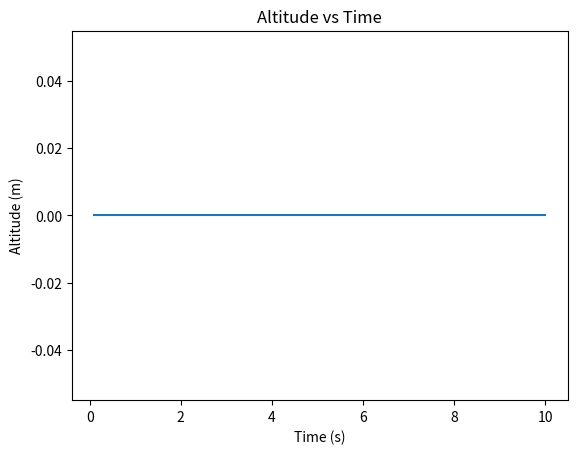

Reproduce this figure in Python.
import matplotlib.pyplot as plt

# Variables: 
# time = time (s)
# altitude = height (m)
# velocity = velocity (m/s)
# mass = mass (g)
# thrust = thrust (kN)
# gravity = gravitational acceleration (m/s^2)
# dt = amount of time per step (s)


time = 0
altitude = 0
velocity = 0
mass = 10
thrust = 10
gravity = 9.81
dt = 0.1
times = []
altitudes = []
velocities = []
accelerations = []
thrusts = []

def physics(thrust, mass, gravity, velocity, altitude, dt):
    acceleration = (thrust - mass * gravity) / mass
    velocity += acceleration * dt
    altitude += velocity * dt
    thrust -= dt

    return acceleration, velocity, altitude, thrust

for step in range(100):
    acceleration, velocity, altitude, thrust = physics(thrust, mass, gravity, velocity, altitude, dt)
    time += dt

    if altitude < 0:
        altitude = 0
        velocity = 0
        acceleration = 0

    times.append(time)
    altitudes.append(altitude)
    velocities.append(velocity)
    accelerations.append(acceleration)
    thrusts.append(thrust)
#    print (round(time, 2), round(altitude, 2), round(velocity, 2), round(acceleration, 2))

plt.plot(times, altitudes)
plt.title("Altitude vs Time")
plt.xlabel("Time (s)")
plt.ylabel("Altitude (m)")
plt.show()
